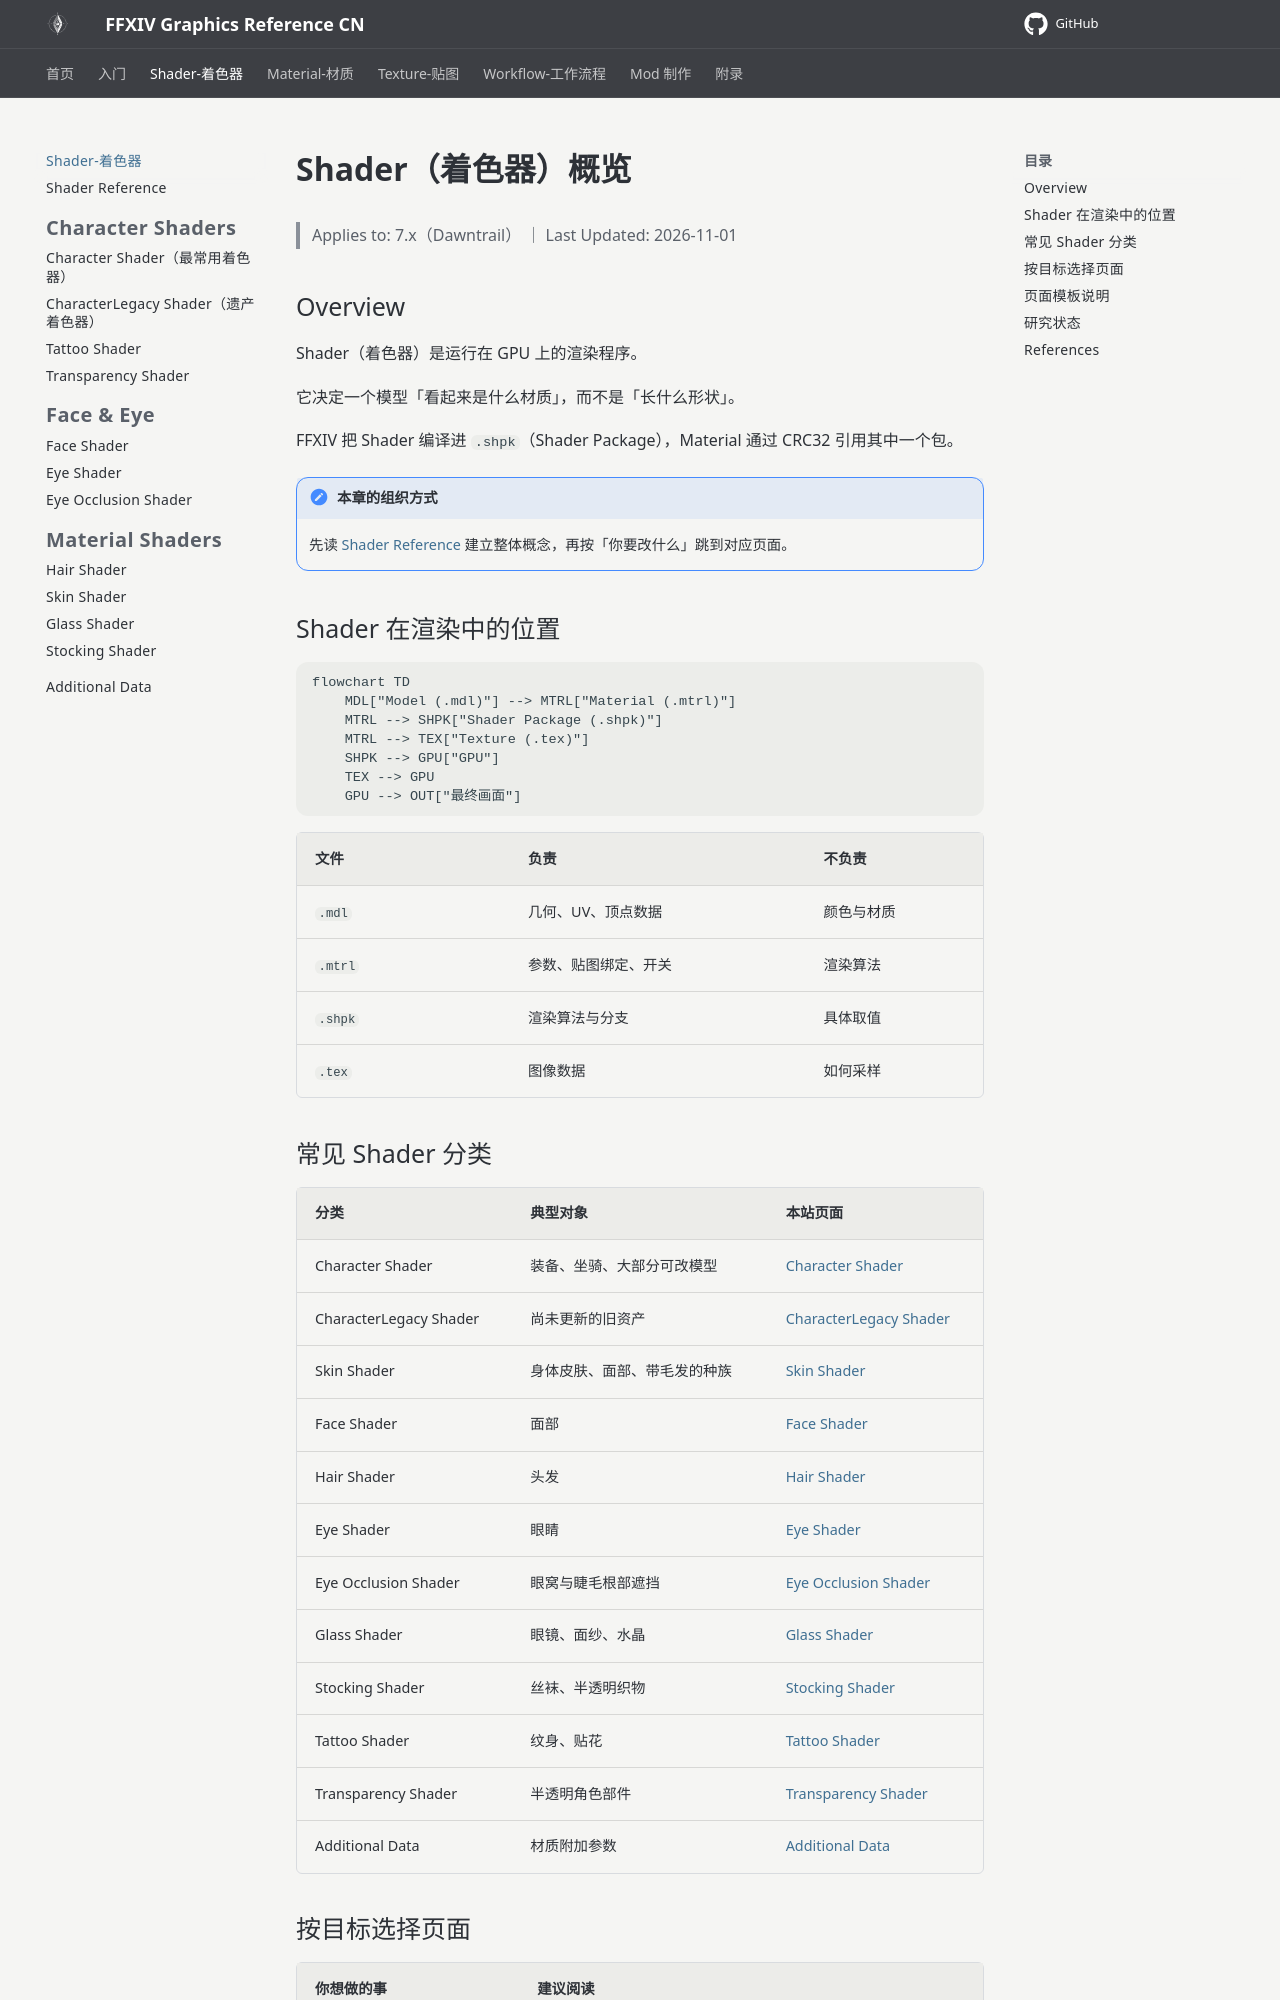

repository: MaellaKnows/ffxiv-graphics-reference-cn · page: shaders/index.html · generator: mkdocs

# Shader（着色器）概览

> Applies to: 7.x（Dawntrail） ｜ Last Updated: 2026-11-01

## Overview

Shader（着色器）是运行在 GPU 上的渲染程序。

它决定一个模型「看起来是什么材质」，而不是「长什么形状」。

FFXIV 把 Shader 编译进 `.shpk`（Shader Package），Material 通过 CRC32 引用其中一个包。

!!! note "本章的组织方式"
    先读 [Shader Reference](shader-reference.md) 建立整体概念，再按「你要改什么」跳到对应页面。

## Shader 在渲染中的位置

```mermaid
flowchart TD
    MDL["Model (.mdl)"] --> MTRL["Material (.mtrl)"]
    MTRL --> SHPK["Shader Package (.shpk)"]
    MTRL --> TEX["Texture (.tex)"]
    SHPK --> GPU["GPU"]
    TEX --> GPU
    GPU --> OUT["最终画面"]
```

| 文件 | 负责 | 不负责 |
|---|---|---|
| `.mdl` | 几何、UV、顶点数据 | 颜色与材质 |
| `.mtrl` | 参数、贴图绑定、开关 | 渲染算法 |
| `.shpk` | 渲染算法与分支 | 具体取值 |
| `.tex` | 图像数据 | 如何采样 |

## 常见 Shader 分类

| 分类 | 典型对象 | 本站页面 |
|---|---|---|
| Character Shader | 装备、坐骑、大部分可改模型 | [Character Shader](character-shaders.md) |
| CharacterLegacy Shader | 尚未更新的旧资产 | [CharacterLegacy Shader](character-legacy-shader.md) |
| Skin Shader | 身体皮肤、面部、带毛发的种族 | [Skin Shader](skin-shaders.md) |
| Face Shader | 面部 | [Face Shader](face-shaders.md) |
| Hair Shader | 头发 | [Hair Shader](hair-shaders.md) |
| Eye Shader | 眼睛 | [Eye Shader](eye-shaders.md) |
| Eye Occlusion Shader | 眼窝与睫毛根部遮挡 | [Eye Occlusion Shader](eye-occlusion-shader.md) |
| Glass Shader | 眼镜、面纱、水晶 | [Glass Shader](glass-shader.md) |
| Stocking Shader | 丝袜、半透明织物 | [Stocking Shader](stocking-shader.md) |
| Tattoo Shader | 纹身、贴花 | [Tattoo Shader](character-tattoo-shaders.md) |
| Transparency Shader | 半透明角色部件 | [Transparency Shader](character-transparency-shader.md) |
| Additional Data | 材质附加参数 | [Additional Data](additional-data.md) |
